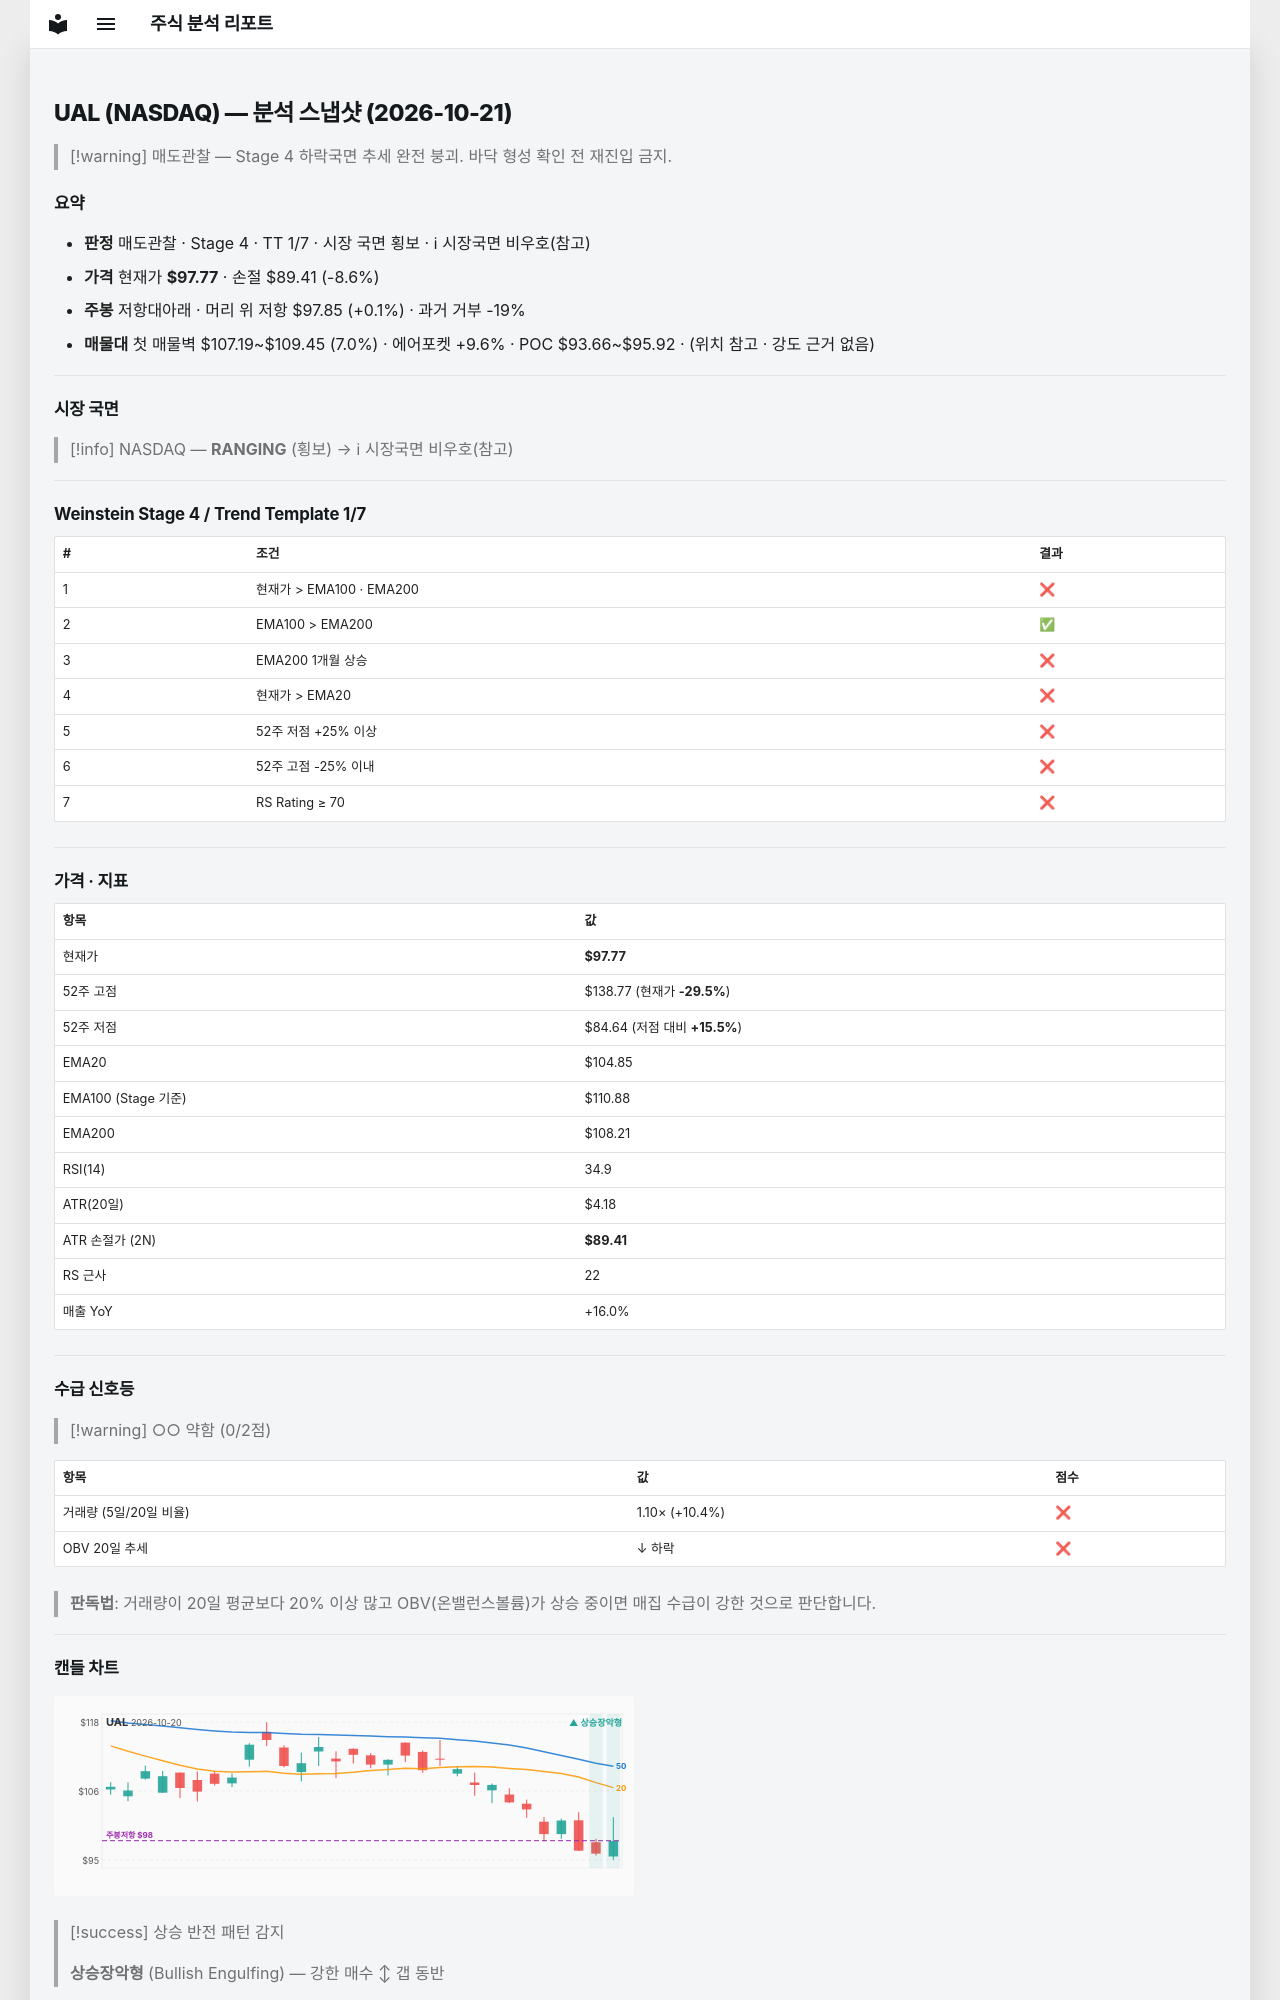

repository: soloandco/stock-reports · page: snapshots/UAL-2026-10-21/index.html · generator: mkdocs

---
type: analysis-snapshot
title: UAL 분석 스냅샷
ticker: UAL
market: NASDAQ
created: 2026-10-21
updated: 2026-10-21
bar-date: 2026-10-20
verdict: 매도관찰
real-rr: 0.01
sma50-gap-pct: -6.8
weekly-position: 저항대아래
weekly-overhead-price: 97.85
weekly-overhead-pct: 0.1
stage: 4
trend-template-score: 1
tt-max: 7
ma-set: ema-20-100-200
price: 97.7699966430664
stop-price: 89.40666596068759
market-regime: RANGING
supply-demand-score: 0/2
supply-demand-label: 약함
status: tracking
tags:
  - stock-agent
  - watchlist
  - UAL
  - analysis
related:
  - "[[analysis-template]]"
---

# UAL (NASDAQ) — 분석 스냅샷 (2026-10-21)

> [!warning] 매도관찰 — Stage 4 하락국면
> 추세 완전 붕괴. 바닥 형성 확인 전 재진입 금지.

## 요약

- **판정** 매도관찰 · Stage 4 · TT 1/7 · 시장 국면 횡보 · ℹ 시장국면 비우호(참고)
- **가격** 현재가 **$97.77** · 손절 $89.41 (-8.6%)
- **주봉** 저항대아래 · 머리 위 저항 $97.85 (+0.1%) · 과거 거부 -19%
- **매물대** 첫 매물벽 $107.19~$109.45 (7.0%) · 에어포켓 +9.6% · POC $93.66~$95.92 · (위치 참고 · 강도 근거 없음)

---

## 시장 국면

> [!info] NASDAQ — **RANGING** (횡보) → ℹ 시장국면 비우호(참고)

---

## Weinstein Stage 4 / Trend Template 1/7

| # | 조건 | 결과 |
|---|------|------|
| 1 | 현재가 > EMA100 · EMA200 | ❌ |
| 2 | EMA100 > EMA200 | ✅ |
| 3 | EMA200 1개월 상승 | ❌ |
| 4 | 현재가 > EMA20 | ❌ |
| 5 | 52주 저점 +25% 이상 | ❌ |
| 6 | 52주 고점 -25% 이내 | ❌ |
| 7 | RS Rating ≥ 70 | ❌ |

---

## 가격 · 지표

| 항목 | 값 |
|------|---|
| 현재가 | **$97.77** |
| 52주 고점 | $138.77 (현재가 **-29.5%**) |
| 52주 저점 | $84.64 (저점 대비 **+15.5%**) |
| EMA20 | $104.85 |
| EMA100 (Stage 기준) | $110.88 |
| EMA200 | $108.21 |
| RSI(14) | 34.9 |
| ATR(20일) | $4.18 |
| ATR 손절가 (2N) | **$89.41** |
| RS 근사 | 22 |
| 매출 YoY | +16.0% |

---
## 수급 신호등

> [!warning] ○○ 약함 (0/2점)

| 항목 | 값 | 점수 |
|------|------|------|
| 거래량 (5일/20일 비율) | 1.10× (+10.4%) | ❌ |
| OBV 20일 추세 | ↓ 하락 | ❌ |

> **판독법**: 거래량이 20일 평균보다 20% 이상 많고 OBV(온밸런스볼륨)가 상승 중이면 매집 수급이 강한 것으로 판단합니다.

---
